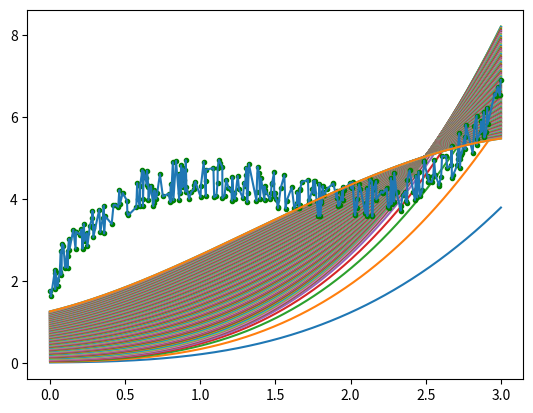

The matplotlib source for this figure:
# 매개변수 학습
def linear_regression(X, Y, num_of_data = 300, epochs = 1000, learning_rate = 0.0001):
    a_current = 0       # a of y = ax^3 + bx^2 + cx + d
    b_current = 0       # b of y = ax^3 + bx^2 + cx + d
    c_current = 0       # c of y = ax^3 + bx^2 + cx + d
    d_current = 0       # d of y = ax^3 + bx^2 + cx + d

    # 데이터 개수 300개
    N = num_of_data
    for cnt in range(epochs):
        cost = 0            # 책의 J 값(평균제곱오차), 최소화 하는 것이 목적
        a_gradient = 0      # a 편미분 값
        b_gradient = 0      # b 편미분 값
        c_gradient = 0      # c 편미분 값
        d_gradient = 0      # d 편미분 값
        y_current = []      # i번째 x일 때 예측값 y_current = ax^3 + bx^2 + cx + d
        for i in range(N):
            # i번째 x일 때 예측값 y_current = ax^3 + bx^2 + cx + d
            y_current.append((a_current * X[i] ** 3) + (b_current * X[i] ** 2) + (c_current * X[i]) + (d_current))

            a_gradient += (X[i] ** 3) * (Y[i] - y_current[i])   # a 편미분 1단계 시그마
            b_gradient += (X[i] ** 2) * (Y[i] - y_current[i])   # b 편미분 1단계 시그마
            c_gradient += X[i] * (Y[i] - y_current[i])          # c 편미분 1단계 시그마
            d_gradient += Y[i] - y_current[i]                   # d 편미분 1단계 시그마
            cost += (Y[i] - y_current[i]) ** 2  # 책의 J 값(평균제곱오차), 최소화 하는 것이 목적

        cost /= (2 * float(N))                         # 책의 J 값(평균제곱오차), 최소화 하는 것이 목적
        a_gradient = -(1 / float(N)) * a_gradient                      # a 편미분 2단계 N 나누기
        b_gradient = -(1 / float(N)) * b_gradient                      # b 편미분 2단계 N 나누기
        c_gradient = -(1 / float(N)) * c_gradient                      # c 편미분 2단계 N 나누기
        d_gradient = -(1 / float(N)) * d_gradient                      # d 편미분 2단계 N 나누기

        a_current = a_current - (learning_rate * a_gradient)    # a 값, 학습률에 따라 경사하강법
        b_current = b_current - (learning_rate * b_gradient)    # b 값, 학습률에 따라 경사하강법
        c_current = c_current - (learning_rate * c_gradient)    # c 값, 학습률에 따라 경사하강법
        d_current = d_current - (learning_rate * d_gradient)    # d 값, 학습률에 따라 경사하강법

        if (cnt+1) % 50 == 0:
            print(f'============================== Epoch {cnt+1} =============================================')
            print(f'y = {a_current:.4f}x^3 + {b_current:.4f}x^2 + {c_current:.4f}x + {d_current:.4f}')
            print(f'cost = {cost}')

            x_range = np.linspace(0, 3, 300)
            y_range = [a_current * n * n * n + b_current * n * n + c_current * n + d_current for n in x_range]
            plt.plot(x_range, y_range)

    return a_current, b_current, c_current, d_current, cost


# 랜덤한 데이터 생성
import random


def initializing(num_of_data = 300):
    x = []
    y = []

    # [0, 3] 사이의 랜덤한 실수 x, x 에 따른 y
    for i in range(num_of_data):
        temp_x = random.uniform(0, 3)
        temp_y = (temp_x * temp_x * temp_x) - (4.5 * temp_x * temp_x) \
                 + (6 * temp_x) + 2 \
                 + random.uniform(-0.5, 0.5)
        x.append(temp_x)
        y.append(temp_y)

    # x값 기준으로 오름차순 정렬
    temp = [[a, b] for a, b in zip(x, y)]
    temp.sort(key=lambda x:x[0])
    x = [a[0] for a in temp]
    y = [b[1] for b in temp]

    return x, y


######################################################### Main #########################################################
import matplotlib.pyplot as plt
import numpy as np

num_of_data = 300
x, y = initializing(num_of_data)

# 생성한 데이터 출력
for i in range(len(x)):
    print(f'{i+1}: {x[i]}, {y[i]}')

# 경사하강법 시행
a, b, c, d, cost = linear_regression(x, y, num_of_data=num_of_data, epochs=10000, learning_rate=0.0001)

# 생성한 데이터 그래프 출력
plt.plot(x, y, 'g.')
plt.plot(x, y)

# 근사함수 그래프 출력
x_range = np.linspace(0, 3, 300)
y_range = [a*n*n*n + b*n*n + c*n + d for n in x_range]
plt.plot(x_range, y_range)
plt.show()